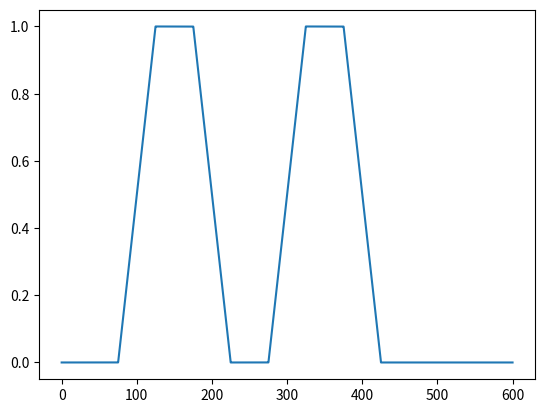

Write the Python code that produced this figure.
import random as rm
import numpy as np
from matplotlib import pyplot as plt


def gen_sequence(length):
    return [rm.randint(0, 1) for i in range(length)]

def gauss_signal(mean, sigma):

    def curr_signal(t):
        return 1 / (sigma * (2 * np.pi) ** 0.5) * np.exp(-0.5 * (t - mean) ** 2 / sigma ** 2)

    return curr_signal

def flat_signal(seq, tau):
    t_full = tau * len(seq)

    def curr_signal(t):
        if t < 0 or t >= t_full:
            return 0
        return seq[int(t // tau)]

    return curr_signal


def nrz_signal(seq, tau):
    seq += [0]
    t_full = tau * len(seq)
    seq += [0]


    def curr_signal(t):
        if t < 0 or t >= t_full:
            return 0
        i = int(t // tau)
        step = t % tau
        if tau / 4 <= step <= 3 * tau / 4:
            return seq[i]
        if step < tau / 4 and seq[i] == seq[i - 1] or 3 * tau / 4 < step and seq[i] == seq[i + 1]:
            return seq[i]
        alpha = 0.01276
        k = (4 * 2 * np.pi / tau) * np.cos(2 * np.pi * alpha - np.pi / 2)
        b = 0.5 - k * tau / 4
        if 3 * tau / 4 < step:
            step -= 3 * tau / 4
        else:
            step = tau / 4 - step
        res = 1 + np.sin(2 * np.pi * step / (tau / 4) - np.pi / 2) if step < (alpha * (tau / 4)) else k * step + b
        if seq[i] == 0:
            return res
        return 1 - res

    return curr_signal


if __name__ == "__main__":
    # alpha = 0.01276
    # tau = 25
    # k = (2 * np.pi / tau) * np.cos(2 * np.pi * alpha - np.pi / 2)
    # b = 0.5 - k * tau
    # X = np.linspace(0, tau, 1000)
    # Y = [1 + np.sin(2 * np.pi * x / tau - np.pi / 2) if x < alpha * tau else k * x + b for x in X]
    # plt.plot(X, Y)
    # plt.show()

    s = [0, 1, 0, 1]
    signal = nrz_signal(s, 100)
    t = np.linspace(0, 600, 10000)
    y = [signal(x) for x in t]
    plt.plot(t, y)
    plt.show()
